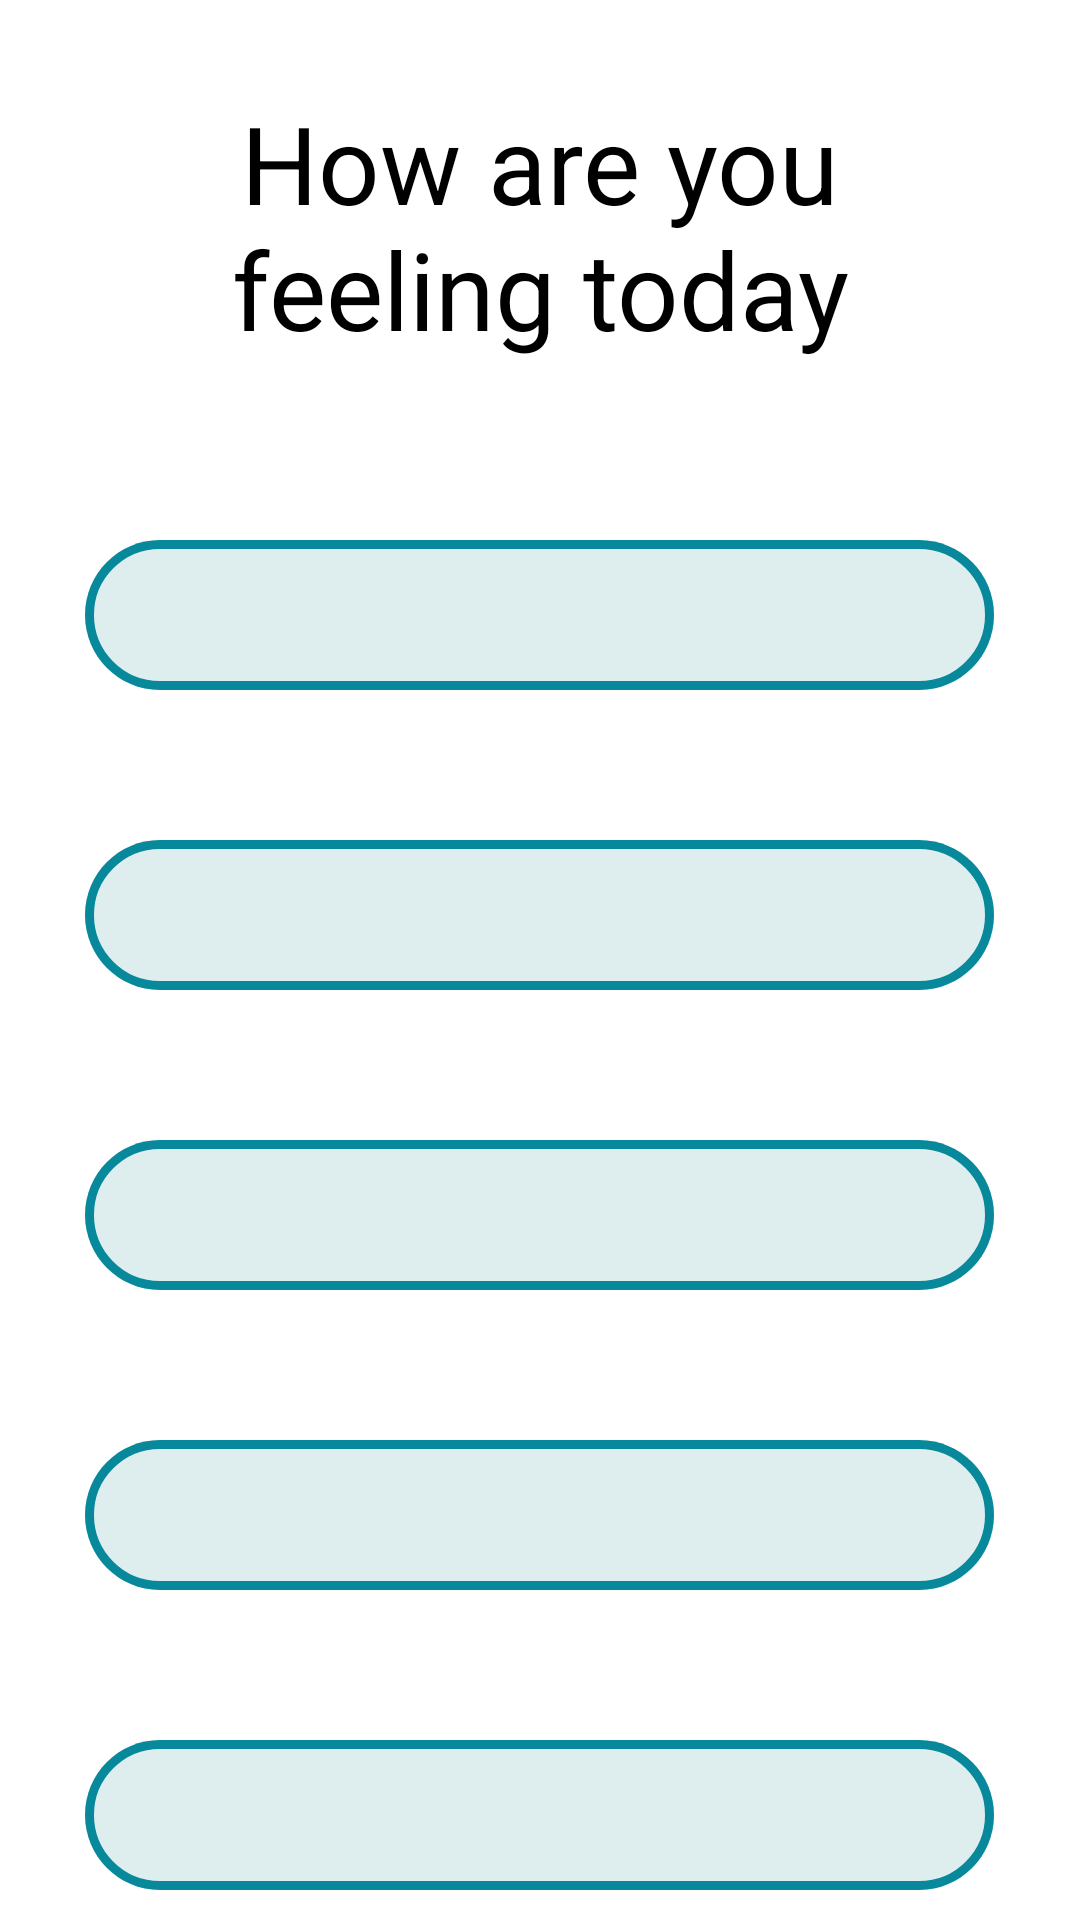

Write the Android layout XML for this screen, with the resource values it uses.
<!-- AndroidManifest.xml: application theme Theme.AppCompat.NoActionBar -->
<!-- res/layout/activity_feelings.xml -->
<?xml version="1.0" encoding="utf-8"?>
<ScrollView
    xmlns:android="http://schemas.android.com/apk/res/android"
    android:layout_width="match_parent"
    android:layout_height="match_parent"
    android:fillViewport="true">

    <LinearLayout
        xmlns:tools="http://schemas.android.com/tools"
        android:layout_width="match_parent"
        android:layout_height="match_parent"
        android:background="@color/white"
        android:orientation="vertical"
        android:gravity="center_horizontal"
        tools:context=".views.Feelings" >

        <TextView
            android:id="@+id/com_et_sent"
            android:layout_width="216dp"
            android:layout_height="100dp"
            android:layout_marginTop="30dp"
            android:layout_centerHorizontal="true"
            android:layout_centerVertical="true"
            android:text="@string/feelings"
            android:textAppearance="@style/feelings"
            android:gravity="center_horizontal|top"
            />

        <Button
                android:id="@+id/answer_1"
                android:layout_width="303dp"
                android:layout_height="50dp"
                android:layout_marginTop="50dp"
                android:layout_gravity="center_horizontal|center_vertical"
                android:background="@drawable/feelings_answer"
                />

        <Button
                android:id="@+id/answer_2"
                android:layout_width="303dp"
                android:layout_height="50dp"
                android:layout_marginTop="50dp"
                android:layout_gravity="center_horizontal|center_vertical"
                android:background="@drawable/feelings_answer"
                />

        <Button
                android:id="@+id/answer_3"
                android:layout_width="303dp"
                android:layout_height="50dp"
                android:layout_marginTop="50dp"
                android:layout_gravity="center_horizontal|center_vertical"
                android:background="@drawable/feelings_answer"
                />

        <Button
                android:id="@+id/answer_4"
                android:layout_width="303dp"
                android:layout_height="50dp"
                android:layout_marginTop="50dp"
                android:layout_gravity="center_horizontal|center_vertical"
                android:background="@drawable/feelings_answer"
                />

            <Button
                android:id="@+id/answer_5"
                android:layout_width="303dp"
                android:layout_height="50dp"
                android:layout_marginTop="50dp"
                android:layout_gravity="center_horizontal|center_vertical"
                android:background="@drawable/feelings_answer"
                />


</LinearLayout>
</ScrollView>
<!-- resources referenced by this layout -->
<resources>
  <color name="white">#FFFFFFFF</color>
  <!-- drawable feelings_answer (drawable) -->
  <?xml version="1.0" encoding="utf-8"?>
  <vector
      xmlns:android="http://schemas.android.com/apk/res/android"
      xmlns:aapt="http://schemas.android.com/aapt"
      android:width="303dp"
      android:height="50dp"
      android:viewportWidth="303"
      android:viewportHeight="50"
      >
  
      <group>
  
          <clip-path
              android:pathData="M25 0H278C291.807 0 303 11.1929 303 25C303 38.8071 291.807 50 278 50H25C11.1929 50 0 38.8071 0 25C0 11.1929 11.1929 0 25 0Z"
              />
  
          <path
              android:pathData="M0 0V50H303V0"
              android:fillColor="#80BDDDDF"
              />
  
          <path
              android:pathData="M25 0H278C291.807 0 303 11.1929 303 25C303 38.8071 291.807 50 278 50H25C11.1929 50 0 38.8071 0 25C0 11.1929 11.1929 0 25 0Z"
              android:strokeWidth="6"
              android:strokeColor="#07889B"
              />
  
      </group>
  
  </vector>
  <string name="feelings">How are you feeling today</string>
  <style name="feelings">
  
          <item name="android:textSize">
              36sp
          </item>
  
          <item name="android:textColor">
              #000000
          </item>
  
      </style>
</resources>
